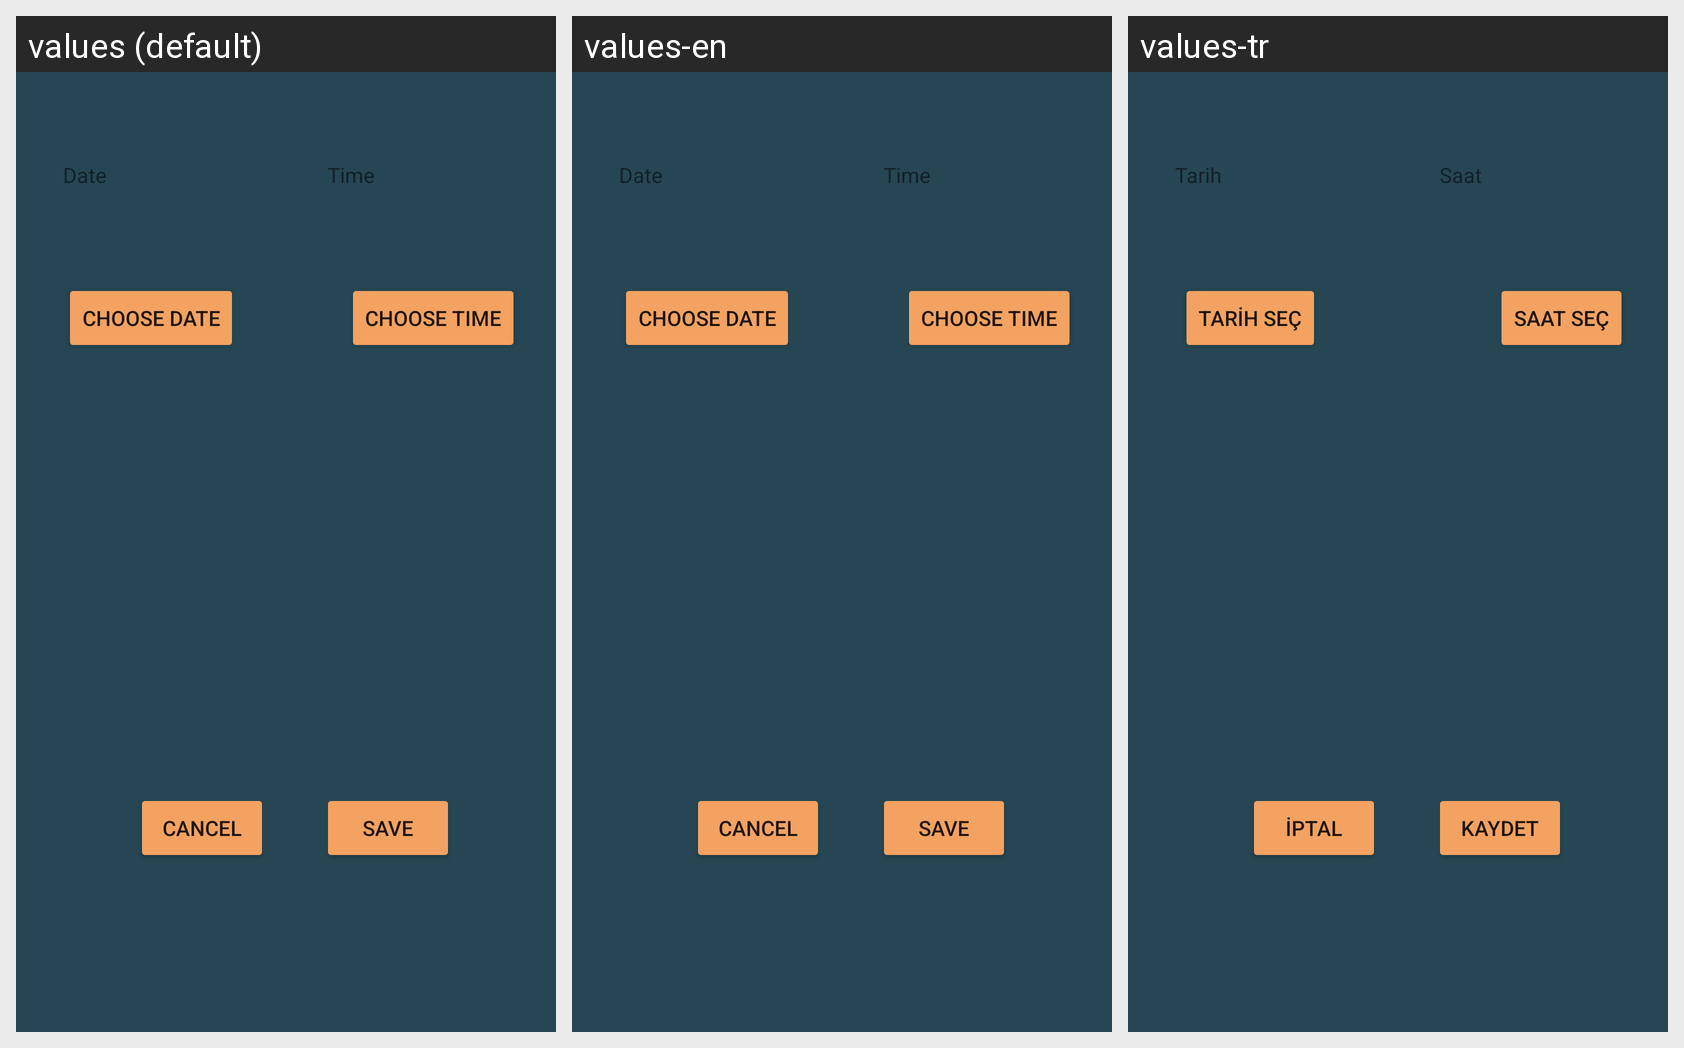

Here is an Android app screen in its default locale and in the app's own translations. Write out the translated-string differences for the strings that appear on this screen.
Android screen res/layout/notification_editor.xml rendered under 3 locales, left to right: values (default), values-en, values-tr. Device: Nexus 5 (rendered at 1080×1920; each locale shown at half size, 540×960, under a caption strip naming it); theme Theme.San.
Strings drawn on this screen, with the default value and each locale's value (text and hints the layout hard-codes, and strings that could not be matched under every locale, appear in the picture but are not listed):

cancel_button
  values: Cancel
  values-en: Cancel
  values-tr: İptal

choose_date_button
  values: Choose Date
  values-en: Choose Date
  values-tr: Tarih Seç

date_text
  values: Date
  values-en: Date
  values-tr: Tarih

choose_time_button
  values: Choose Time
  values-en: Choose Time
  values-tr: Saat Seç

time_text
  values: Time
  values-en: Time
  values-tr: Saat

save_button
  values: Save
  values-en: Save
  values-tr: Kaydet
